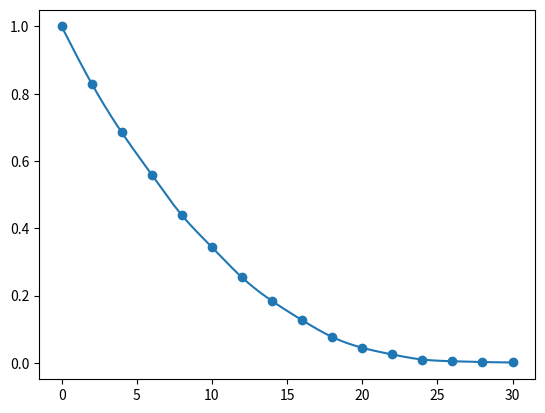

Reproduce this figure in Python.
import matplotlib.pyplot as pyplot
import numpy

#przepisana metoda, której uczyli na wykładzie z analizy numerycznej na UWr

def h_k(x, k):
    return x[k] - x[k-1]

def lambda_k(x,k):
    h_k_value = h_k(x,k)
    return h_k_value / ( h_k_value + h_k(x, k+1) )   

def diff_quot(x, y):
    n = len(x) - 1
    result = y
    for i in range(1, n+1):
        for j in range(n, i-1, -1):
            result[j] = (result[j] - result[j - 1]) / ( x[j] - x[j-i] )
    return result

def d_k(x,y,k):
    return 6 * diff_quot( x[k - 1 : k + 2], y[k - 1 : k + 2])[-1]

def get_auxilary_pqu(n,x,y):
    p = n * [0]
    q = n * [0]
    u = n * [0]
    for k in range(1,n):
        lambda_k_value = lambda_k(x,k)
        p[k] = lambda_k_value * q[k-1] + 2 
        q[k] = (lambda_k_value - 1) / p[k] 
        u[k] = ( d_k(x,y,k) - lambda_k_value * u[k-1] ) / p[k] 
    return (p,q,u)

def nifs3(x,y): #ta funkcja, zwraca funkcję, do której później podawane są argumenty
    n = len(x) - 1
    p, q, u = get_auxilary_pqu(n,x,y)
    
    m_k = (n + 1) * [0]
    m_k[n - 1] = u[n - 1]
    for k in range(n - 2, 0, -1):
        m_k[k] = u[k] + q[k] * m_k[k + 1]

    def s(t): #funkcja, która będzie zwracana
        def get_section_nr(t): #odszukujemy przedział, na którym chcemy uzyc funkcji interpolacyjnej
            for i in range(0, n):
                if(t >= x[i] and t <= x[i+1]):
                    return i + 1;
            return 1;
        k = get_section_nr(t) #szukamy w jakim przedziale jestesmy
        hk = h_k(x,k)
        return ( 1/ hk * ( #zwracamy wartość nifs3 od danego x dla odpowiedniego przedziału
                1/6 * m_k[k-1] * (x[k] - t)**3 +
                1/6 * m_k[k] * (t - x[k - 1])**3 +
                ( y[k-1] - 1/6 * m_k[k-1] * hk**2) * (x[k] - t) +
                ( y[k] - 1/6 * m_k[k] * hk**2) * (t - x[k-1])
            )
        )
    return s; #zwracamy funkcję

def map_list(f, x): #funkcja, która nakłada działanie jakiejś funkcji na zbiór i zwraca wynik w postaci listy
    return list(map(f,x))

points = [[0, 1.000], #punkty z zadania
[2, 0.830],
[4, 0.685],
[6, 0.559],
[8, 0.439],
[10, 0.344],
[12, 0.254],
[14, 0.184],
[16, 0.127],
[18, 0.077],
[20, 0.045],
[22, 0.025],
[24, 0.010],
[26, 0.005],
[28, 0.0025],
[30, 0.00125]]

xk = []
yk = []

for point in points: #z punktów z zadania wyciagamy iksy i igreki
      xk.append(point[0])
      yk.append(point[1])

l = len(xk)
tk = [k / (l-1) for k in range(0, l)] 

s_x = nifs3(tk, xk) #generujemy nifs3 za pomocą podanych w tresci zadania punktów
s_y = nifs3(tk, yk) #dodatkowa opcja, dla funkcji parametrycznych

m = 10000
u_k = [k/m for k in range(0, m + 1)] #generujemy 10001 punktów, w których obliczymy wartość nifs3, której wzór
                                     #wyznaczylismy w poprzednich linijkach

x = map_list(s_x, u_k) #mapujemy działanie funkcji na argumenty
y = map_list(s_y, u_k)

pyplot.plot(x,y) #rysujemy wykres nifs3
pyplot.scatter(xk, yk) #nanosimy punkty podne w zadaniu (funkcja powinna przez nie przechodzic)
pyplot.show()